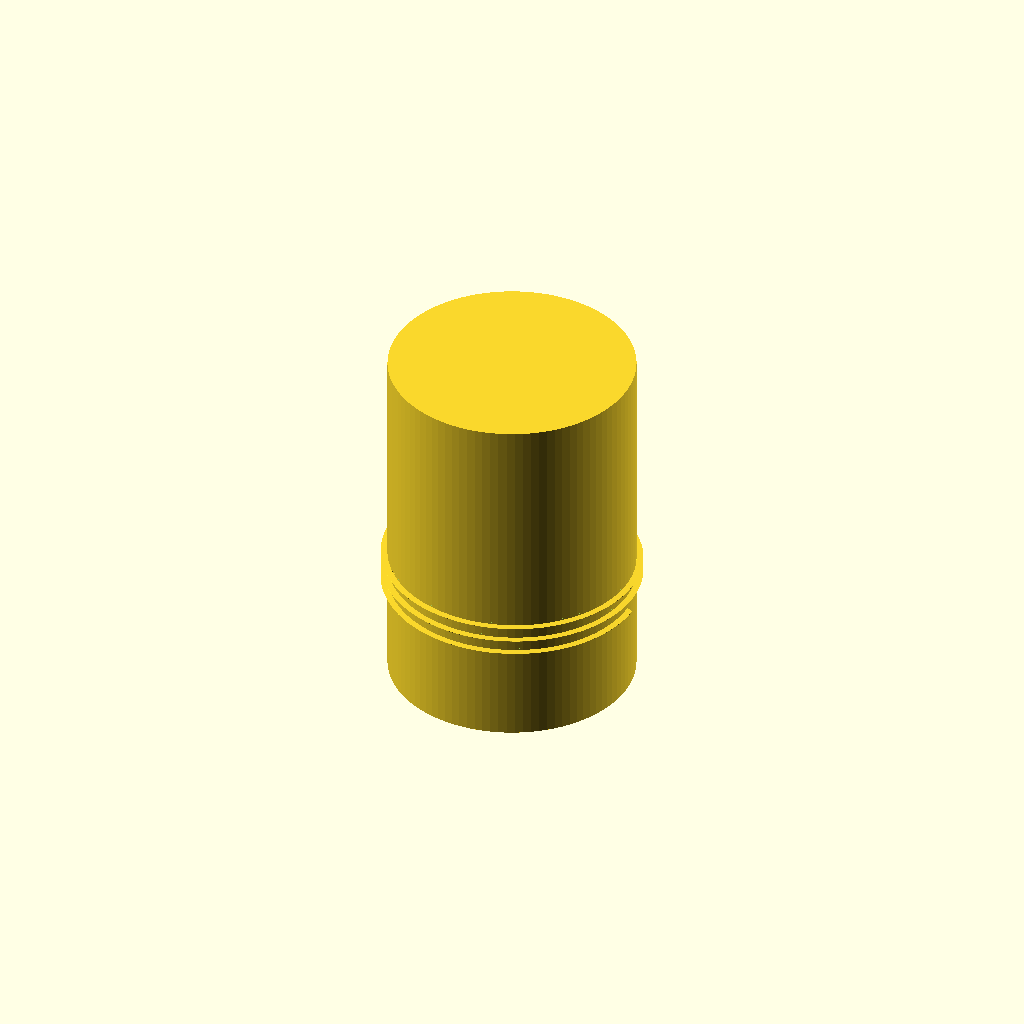
Cell 1 — every parameter at its default value.
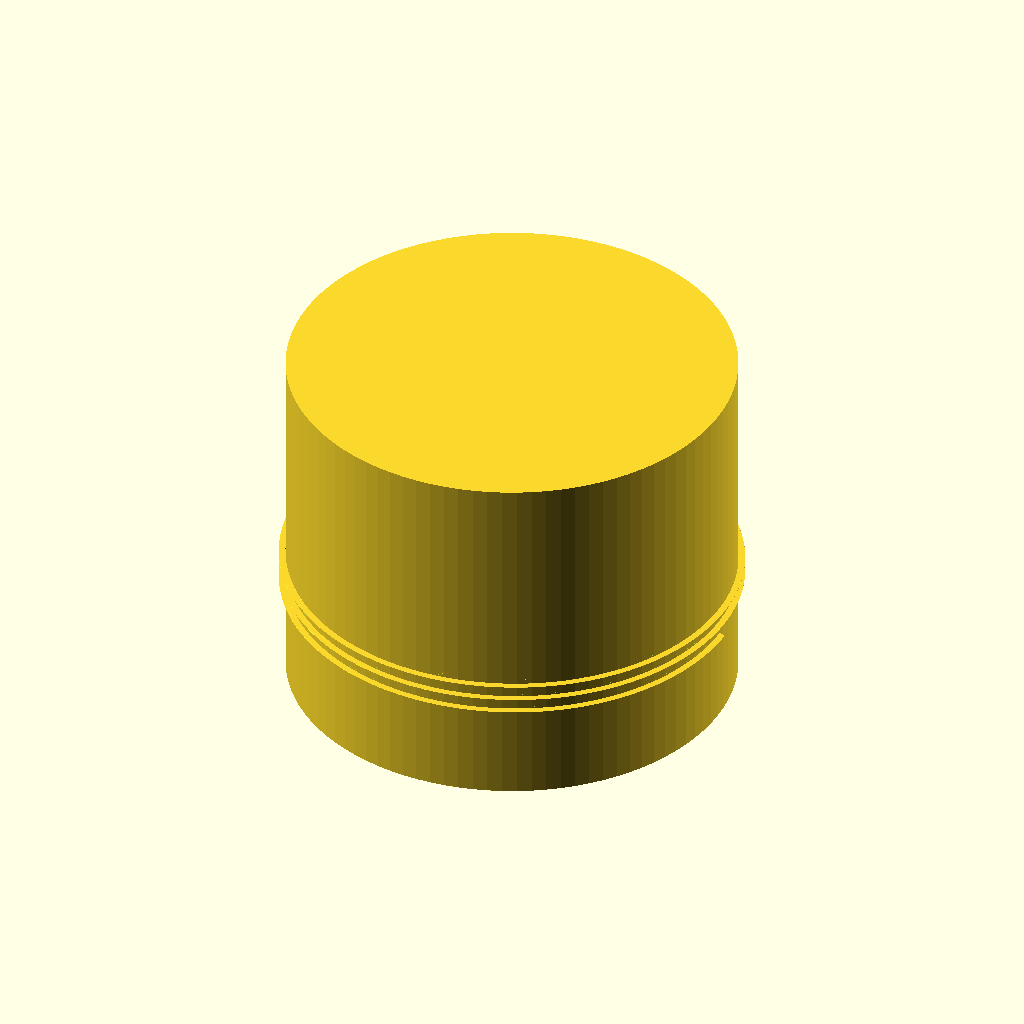
Cell 2 — internal_diameter set to 54, the other parameters unchanged.
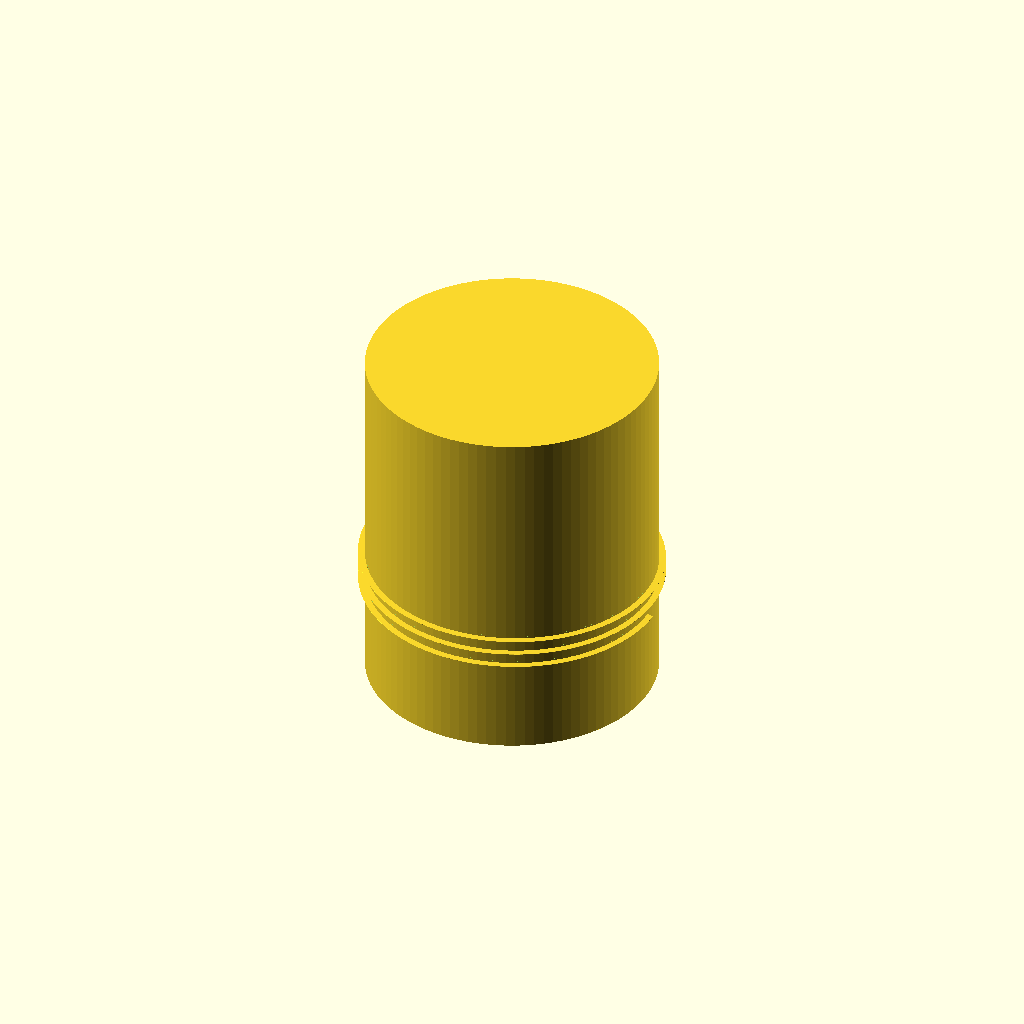
Cell 3: wall = 6 (everything else at default).
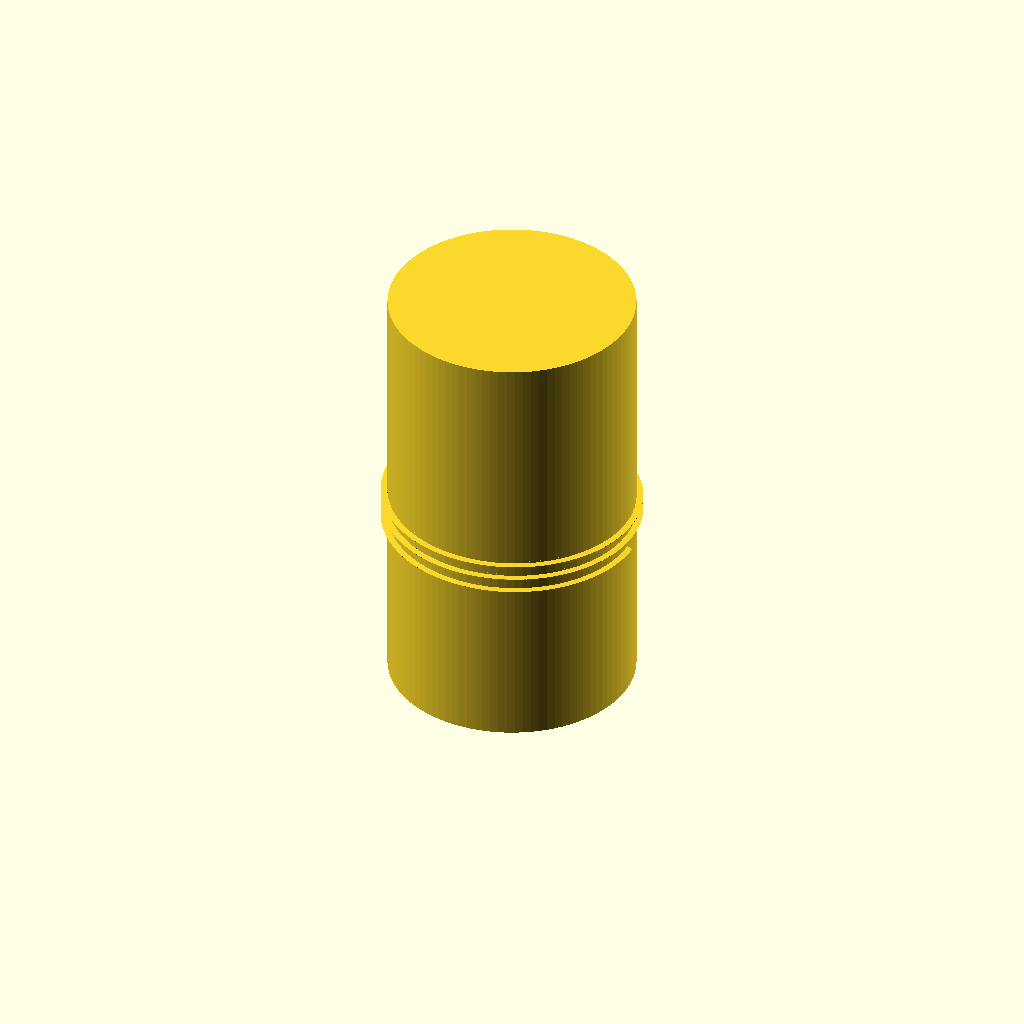
Cell 4: bottom_side_height = 20 (everything else at default).
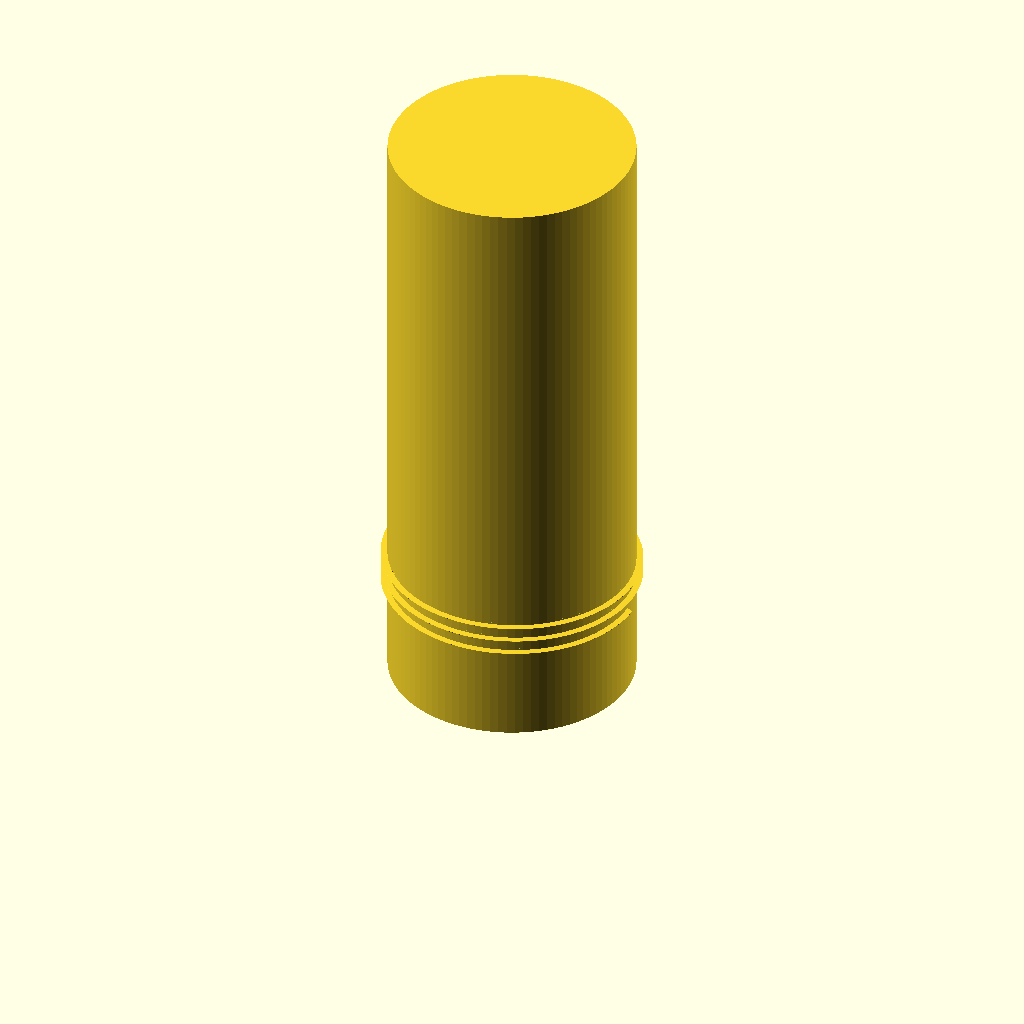
Cell 5 — top_side_height set to 70, the other parameters unchanged.
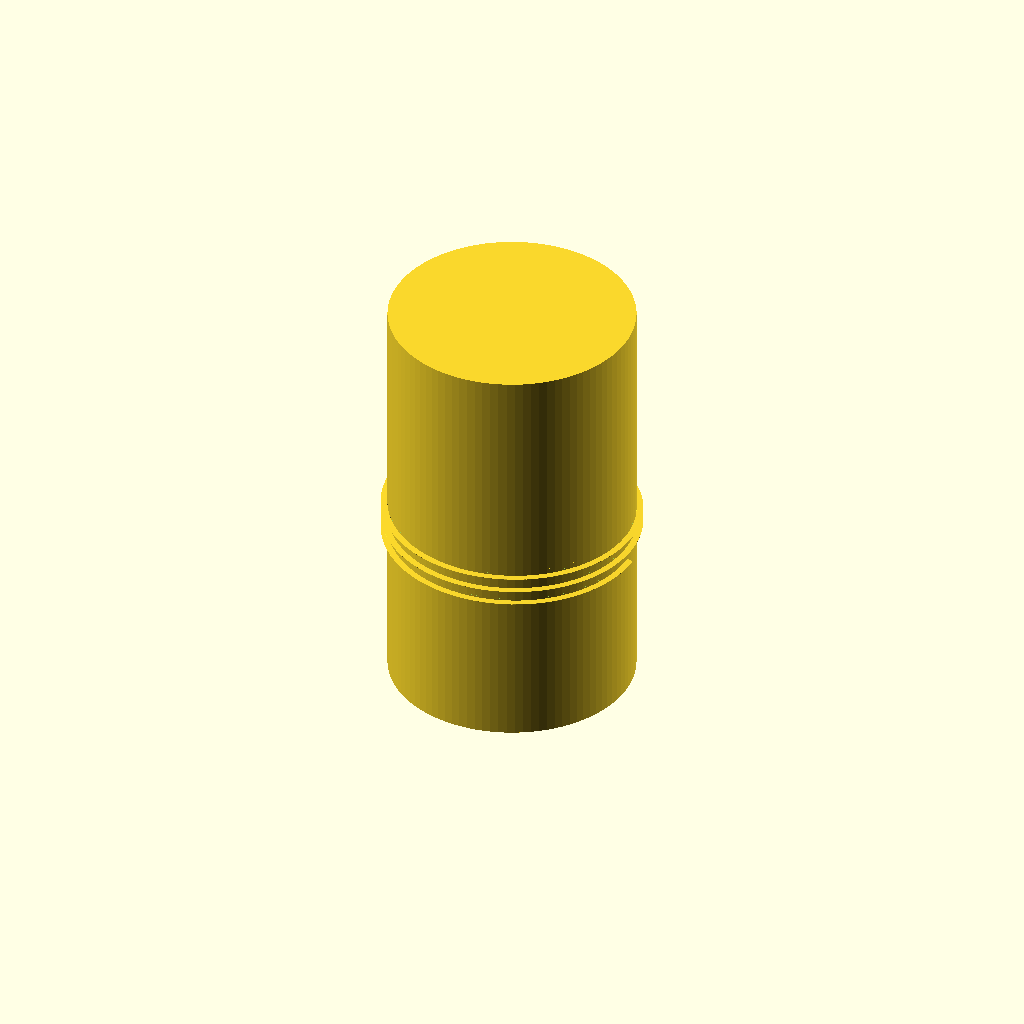
Cell 6 — base_height set to 16, the other parameters unchanged.
All cells are drawn from one camera (rotation 55°, 0°, 25°, orthographic, colour scheme Cornfield), so only the parameter changes between them.
The OpenSCAD source (20261003 miniature-box/20261003 GPT/parametric_threaded_case.scad):
//
// Parametric two-piece cylindrical threaded case
// Units: mm
//
// Default dimensions:
//   Internal diameter: 27
//   Wall thickness:     3
//   Bottom side height: 10
//   Top side height:    35
//   Base thickness:      8
//   Magnet:              5 diameter x 3 deep
//   Thread engagement:   5
//
// The bottom piece has an external male thread.
// The top piece has a matching internal female thread.
//
// Open this file in OpenSCAD and use the Customizer if desired.
//

// =========================
// Main parameters
// =========================

internal_diameter = 27;
wall = 3;

bottom_side_height = 10;
top_side_height = 35;
base_height = 8;

magnet_diameter = 5;
magnet_depth = 3;

// Thread parameters
thread_height = 5;       // axial length of threaded section
thread_pitch = 2.0;      // distance between thread turns
thread_depth = 0.9;      // radial thread depth
thread_clearance = 0.18; // radial clearance between male/female threads
thread_starts = 1;

// Thread profile
thread_profile = 0.75;   // fraction of pitch occupied by the ridge
thread_segments = 96;    // smoothness of helix

// Manufacturing / modeling parameters
bottom_clearance = 0.25; // clearance at the shoulder between parts
cap_top_thickness = wall; // top thickness of the cap
bottom_outer_radius = (internal_diameter / 2) + wall;
$fn = 96;


// =========================
// Derived dimensions
// =========================

inner_r = internal_diameter / 2;
outer_r = inner_r + wall;

bottom_total_height = base_height + bottom_side_height;
cap_total_height = top_side_height;

thread_start_z = bottom_total_height - thread_height;

//
// Thread diameters/radii.
//
// Male thread: ridge extends outward from the body's outer radius.
// Female thread: groove is cut into the cap's inner wall.
//
male_root_r = outer_r;
male_major_r = outer_r + thread_depth;

female_root_r = outer_r + thread_clearance;
female_minor_r = outer_r - thread_depth + thread_clearance;


// =========================
// Utility: helical thread
// =========================

module helical_ridge(
    r,
    depth,
    height,
    pitch,
    starts = 1,
    profile = 0.75,
    segments = 96
) {
    turns = height / pitch;
    slices = max(2, ceil(turns * segments));

    // A small triangular-ish trapezoidal thread profile.
    // The polygon is swept helically using linear_extrude.
    //
    // Width is along X, radial depth is along Y.
    linear_extrude(
        height = height,
        twist = 360 * turns * starts,
        slices = slices,
        convexity = 10
    )
    translate([r, 0, 0])
    polygon([
        [0, -pitch * profile / 2],
        [depth, -pitch * profile / 2 * 0.55],
        [depth,  pitch * profile / 2 * 0.55],
        [0,  pitch * profile / 2]
    ]);
}


// =========================
// Bottom part
// =========================

module bottom_body() {

    difference() {

        union() {

            // Main cylindrical body
            cylinder(
                h = bottom_total_height,
                r = outer_r
            );

            // Male thread
            translate([0, 0, thread_start_z])
                helical_ridge(
                    r = male_root_r,
                    depth = thread_depth,
                    height = thread_height,
                    pitch = thread_pitch,
                    starts = thread_starts,
                    profile = thread_profile,
                    segments = thread_segments
                );
        }

        // Main internal cavity.
        // The cavity starts above the solid base.
        translate([0, 0, base_height])
            cylinder(
                h = bottom_total_height - base_height + 0.5,
                r = inner_r
            );

        // Magnet hole, centered on the bottom face.
        //
        // Hole is deliberately cut from Z=0 upward.
        cylinder(
            h = magnet_depth,
            r = magnet_diameter / 2
        );
    }
}


// =========================
// Top / cap part
// =========================

module top_body() {

    difference() {

        // Solid outer cap
        cylinder(
            h = cap_total_height,
            r = outer_r
        );

        // Main internal cavity.
        //
        // The cavity leaves cap_top_thickness at the closed end.
        translate([0, 0, 0])
            cylinder(
                h = cap_total_height - cap_top_thickness,
                r = inner_r + bottom_clearance
            );

        // Female thread groove.
        //
        // We create a helical ridge-like cutter positioned at the
        // female root radius. This removes material from the inside
        // of the cap.
        translate([0, 0, 0])
            helical_ridge(
                r = female_minor_r,
                depth = thread_depth + thread_clearance,
                height = thread_height,
                pitch = thread_pitch,
                starts = thread_starts,
                profile = thread_profile,
                segments = thread_segments
            );
    }
}


// =========================
// Assembly
// =========================

module assembly() {

    // Bottom remains at Z=0.
    bottom_body();

    // Cap is positioned above the bottom.
    //
    // The cap's threaded section overlaps the male thread.
    translate([
        0,
        0,
        bottom_total_height - thread_height + bottom_clearance
    ])
        top_body();
}


// =========================
// Display selection
// =========================

part = "assembly";
// Options:
//   "bottom"
//   "top"
//   "assembly"

if (part == "bottom") {
    bottom_body();
}
else if (part == "top") {
    top_body();
}
else {
    assembly();
}
Customizer parameters (derived from the source; name, type, default, range or options):
internal_diameter: number, default 27
wall: number, default 3
bottom_side_height: number, default 10
top_side_height: number, default 35
base_height: number, default 8
magnet_diameter: number, default 5
magnet_depth: number, default 3
thread_height: number, default 5
thread_pitch: number, default 2
thread_depth: number, default 0.9
thread_clearance: number, default 0.18
thread_starts: number, default 1
thread_profile: number, default 0.75
thread_segments: number, default 96
bottom_clearance: number, default 0.25
